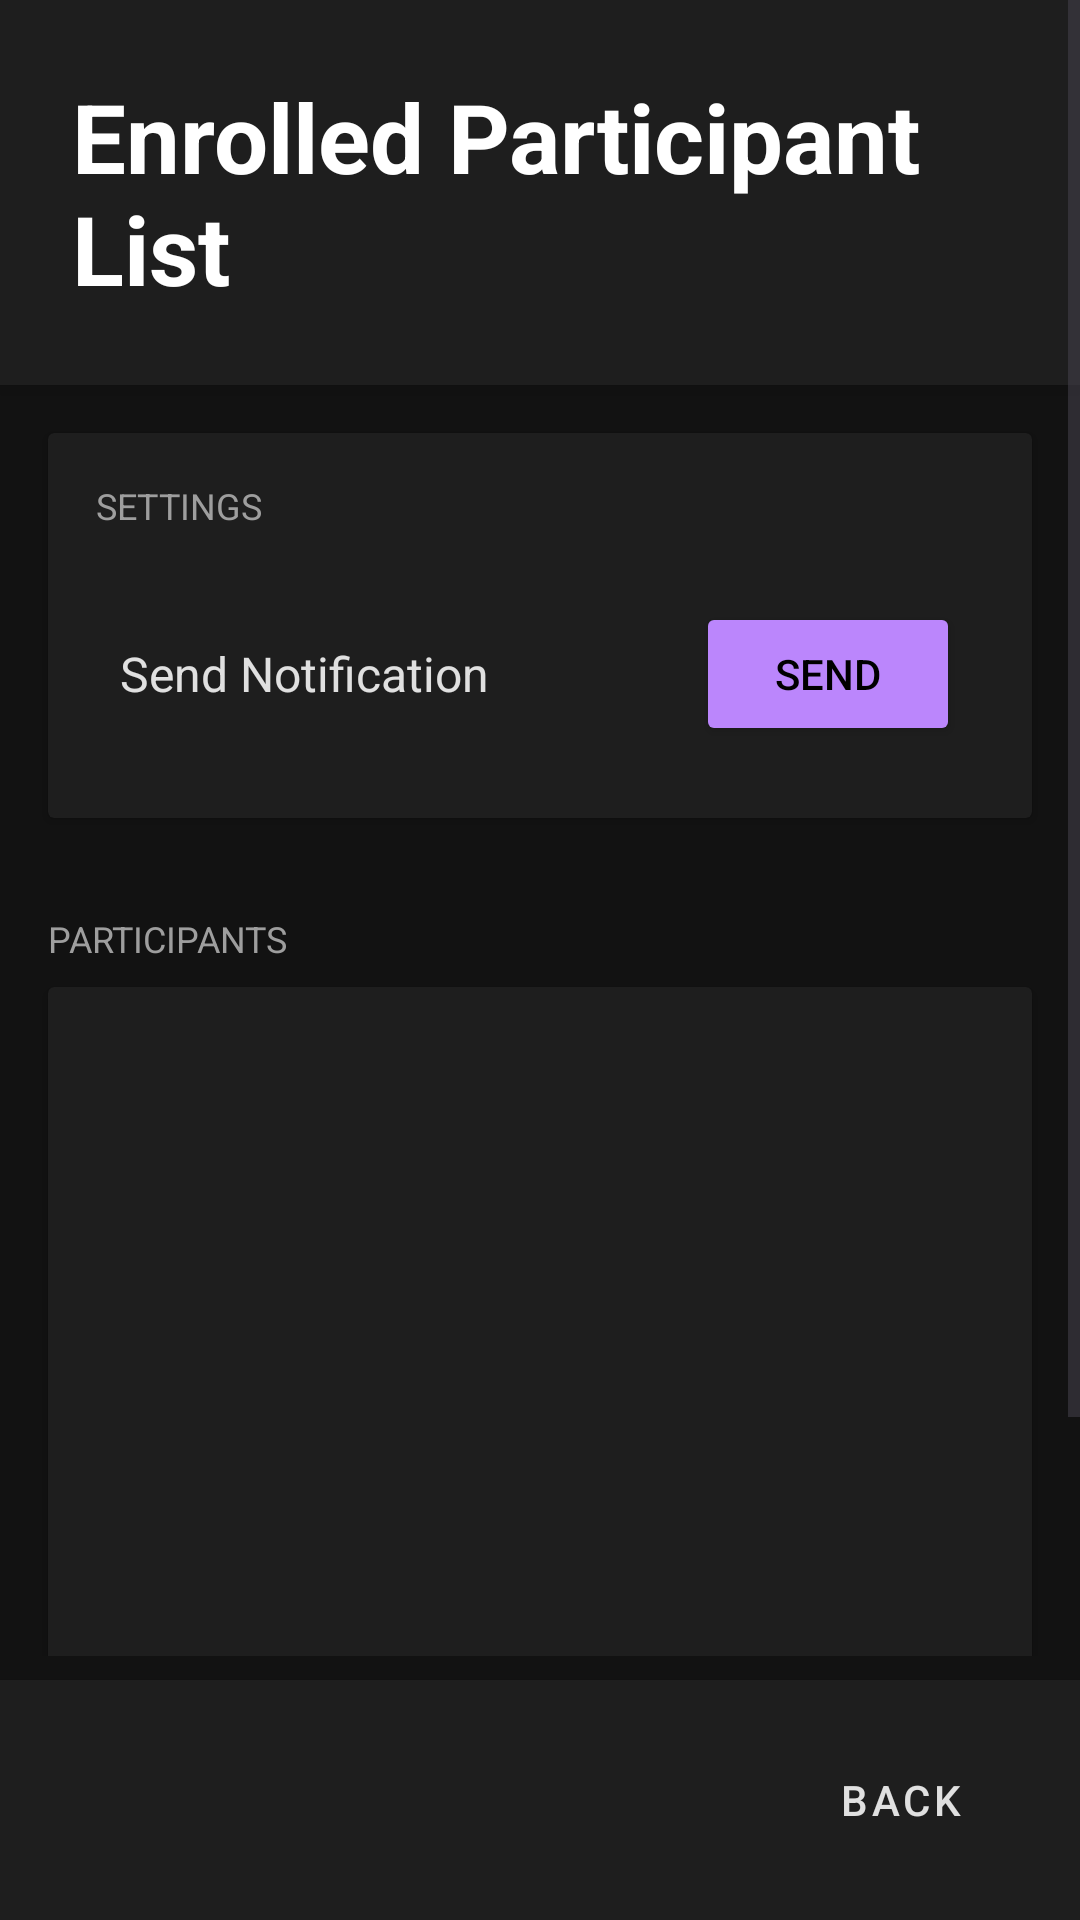

Write the Android layout XML for this screen, with the resource values it uses.
<!-- AndroidManifest.xml: application theme Theme.Tundrasnowapp -->
<!-- res/layout/confirmed_participant_list_view.xml -->
<?xml version="1.0" encoding="utf-8"?>
<androidx.constraintlayout.widget.ConstraintLayout
    xmlns:android="http://schemas.android.com/apk/res/android"
    xmlns:app="http://schemas.android.com/apk/res-auto"
    android:layout_width="match_parent"
    android:layout_height="match_parent"
    android:background="#121212">

    <ScrollView
        android:id="@+id/scrollContent"
        android:layout_width="match_parent"
        android:layout_height="0dp"
        android:layout_marginBottom="8dp"
        app:layout_constraintTop_toTopOf="parent"
        app:layout_constraintBottom_toTopOf="@id/buttonBox">

        <LinearLayout
            android:layout_width="match_parent"
            android:layout_height="wrap_content"
            android:orientation="vertical">

            
            <LinearLayout
                android:layout_width="match_parent"
                android:layout_height="wrap_content"
                android:background="#1E1E1E"
                android:elevation="4dp"
                android:orientation="vertical"
                android:padding="24dp">

                <TextView
                    android:layout_width="match_parent"
                    android:layout_height="wrap_content"
                    android:text="Enrolled Participant List"
                    android:textSize="32sp"
                    android:textStyle="bold"
                    android:textColor="#FFFFFF"/>
            </LinearLayout>

            
            <androidx.cardview.widget.CardView
                android:layout_width="match_parent"
                android:layout_height="wrap_content"
                android:layout_margin="16dp"
                android:backgroundTint="#1E1E1E">

                <LinearLayout
                    android:layout_width="match_parent"
                    android:layout_height="wrap_content"
                    android:orientation="vertical"
                    android:padding="16dp">

                    <TextView
                        android:layout_width="wrap_content"
                        android:layout_height="wrap_content"
                        android:text="SETTINGS"
                        android:textSize="12sp"
                        android:textColor="#9E9E9E"
                        android:layout_marginBottom="16dp"/>

                    
                    <LinearLayout
                        android:layout_width="match_parent"
                        android:layout_height="wrap_content"
                        android:gravity="center_vertical"
                        android:padding="8dp">

                        <TextView
                            android:layout_width="0dp"
                            android:layout_height="wrap_content"
                            android:layout_weight="1"
                            android:text="Send Notification"
                            android:textColor="#E0E0E0"
                            android:textSize="16sp"/>

                        <Button
                            android:id="@+id/sendNotificationButton"
                            android:layout_width="wrap_content"
                            android:layout_height="wrap_content"
                            android:text="Send"
                            android:backgroundTint="#BB86FC"
                            android:textColor="#000000"/>
                    </LinearLayout>
                </LinearLayout>
            </androidx.cardview.widget.CardView>

            
            <TextView
                android:id="@+id/participantListTitle"
                android:layout_width="wrap_content"
                android:layout_height="wrap_content"
                android:text="PARTICIPANTS"
                android:textSize="12sp"
                android:textColor="#9E9E9E"
                android:layout_marginStart="16dp"
                android:layout_marginTop="16dp"
                android:layout_marginBottom="8dp"/>

            <androidx.cardview.widget.CardView
                android:layout_width="match_parent"
                android:layout_height="wrap_content"
                android:layout_marginHorizontal="16dp"
                android:layout_marginBottom="16dp"
                android:backgroundTint="#1E1E1E">

                <androidx.recyclerview.widget.RecyclerView
                    android:id="@+id/waitListBox"
                    android:layout_width="match_parent"
                    android:layout_height="300dp"
                    android:padding="8dp"
                    android:clipToPadding="false"/>
            </androidx.cardview.widget.CardView>
        </LinearLayout>
    </ScrollView>

    
    <LinearLayout
        android:id="@+id/buttonBox"
        android:layout_width="match_parent"
        android:layout_height="wrap_content"
        android:orientation="horizontal"
        android:padding="16dp"
        android:background="#1E1E1E"
        android:elevation="4dp"
        android:gravity="end"
        app:layout_constraintBottom_toBottomOf="parent">

        <Button
            android:id="@+id/backButton"
            android:layout_width="wrap_content"
            android:layout_height="wrap_content"
            android:text="Back"
            android:textColor="#E0E0E0"
            style="@style/Widget.MaterialComponents.Button.TextButton"/>
    </LinearLayout>
</androidx.constraintlayout.widget.ConstraintLayout>
<!-- resources referenced by this layout -->
<resources>
  <style name="Theme.Tundrasnowapp" parent="Base.Theme.Tundrasnowapp" />
  <style name="Base.Theme.Tundrasnowapp" parent="Theme.Material3.DayNight.NoActionBar">
          
          
      </style>
</resources>
